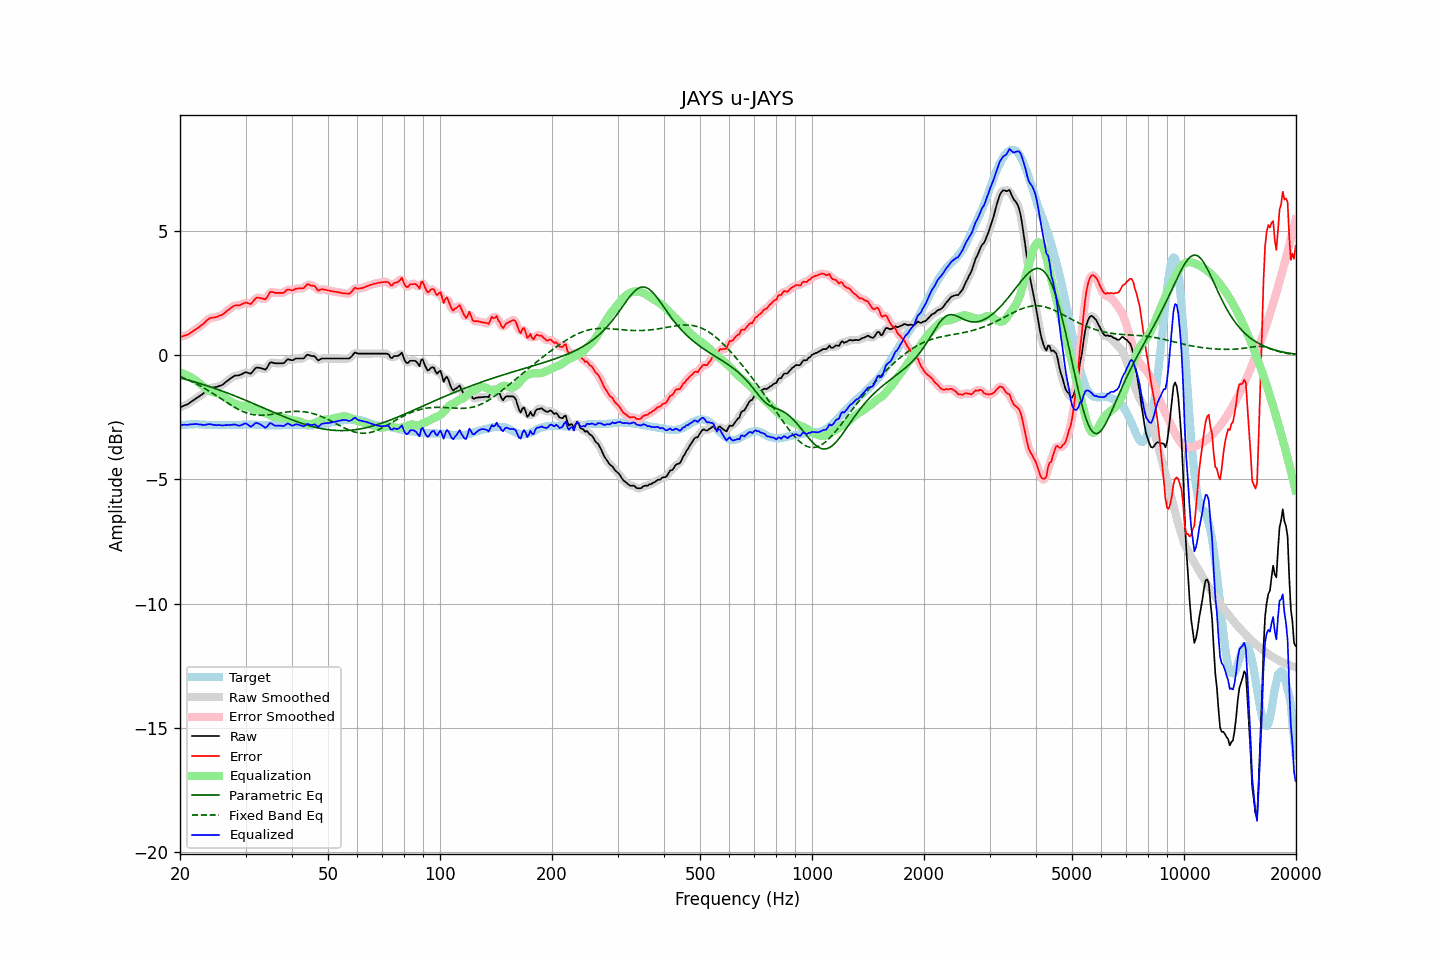

Values plotted in this chart, from the file beside it:
frequency, raw, error, smoothed, error_smoothed, equalization, parametric_eq, fixed_band_eq, equalized_raw, equalized_smoothed, target
20.00, -2.12, 0.72, -2.11, 0.72, -0.71, -0.93, -0.87, -2.83, -2.83, -2.83
20.20, -2.09, 0.74, -2.09, 0.73, -0.73, -0.94, -0.90, -2.82, -2.82, -2.82
20.40, -2.06, 0.76, -2.06, 0.75, -0.75, -0.96, -0.92, -2.81, -2.81, -2.81
20.61, -2.03, 0.78, -2.03, 0.78, -0.78, -0.98, -0.95, -2.81, -2.81, -2.81
20.81, -2.01, 0.80, -2.00, 0.80, -0.81, -0.99, -0.98, -2.81, -2.81, -2.80
21.02, -1.98, 0.83, -1.97, 0.83, -0.84, -1.01, -1.00, -2.81, -2.81, -2.80
21.23, -1.93, 0.87, -1.93, 0.86, -0.87, -1.03, -1.03, -2.80, -2.80, -2.79
21.44, -1.89, 0.91, -1.89, 0.91, -0.91, -1.05, -1.06, -2.79, -2.79, -2.79
21.66, -1.84, 0.95, -1.84, 0.95, -0.95, -1.07, -1.09, -2.78, -2.78, -2.79
21.87, -1.80, 1.00, -1.79, 0.99, -0.99, -1.09, -1.13, -2.78, -2.78, -2.79
22.09, -1.75, 1.04, -1.75, 1.04, -1.03, -1.10, -1.16, -2.78, -2.78, -2.78
22.31, -1.71, 1.08, -1.71, 1.08, -1.08, -1.12, -1.19, -2.79, -2.79, -2.78
22.54, -1.67, 1.12, -1.66, 1.13, -1.13, -1.14, -1.23, -2.80, -2.79, -2.79
22.76, -1.62, 1.19, -1.62, 1.18, -1.19, -1.16, -1.26, -2.80, -2.81, -2.80
22.99, -1.58, 1.23, -1.57, 1.23, -1.24, -1.18, -1.30, -2.82, -2.81, -2.80
23.22, -1.53, 1.28, -1.52, 1.28, -1.29, -1.20, -1.34, -2.82, -2.82, -2.80
23.45, -1.47, 1.35, -1.47, 1.34, -1.34, -1.22, -1.37, -2.81, -2.81, -2.81
23.69, -1.41, 1.40, -1.41, 1.40, -1.39, -1.25, -1.41, -2.80, -2.80, -2.81
23.92, -1.36, 1.46, -1.36, 1.45, -1.43, -1.27, -1.45, -2.78, -2.79, -2.81
24.16, -1.33, 1.49, -1.33, 1.48, -1.46, -1.29, -1.49, -2.79, -2.79, -2.81
24.40, -1.32, 1.50, -1.31, 1.50, -1.49, -1.31, -1.53, -2.80, -2.80, -2.81
24.65, -1.31, 1.51, -1.31, 1.50, -1.51, -1.33, -1.57, -2.82, -2.82, -2.81
24.89, -1.30, 1.52, -1.30, 1.52, -1.53, -1.36, -1.61, -2.82, -2.82, -2.81
25.14, -1.29, 1.53, -1.28, 1.54, -1.54, -1.38, -1.66, -2.83, -2.82, -2.81
25.39, -1.26, 1.57, -1.26, 1.56, -1.56, -1.40, -1.70, -2.82, -2.82, -2.82
25.65, -1.24, 1.59, -1.24, 1.58, -1.59, -1.42, -1.74, -2.82, -2.83, -2.82
25.91, -1.22, 1.60, -1.21, 1.61, -1.62, -1.45, -1.78, -2.84, -2.83, -2.82
26.16, -1.18, 1.65, -1.17, 1.65, -1.66, -1.47, -1.83, -2.84, -2.83, -2.82
26.43, -1.12, 1.70, -1.12, 1.70, -1.71, -1.50, -1.87, -2.82, -2.83, -2.82
26.69, -1.07, 1.76, -1.07, 1.75, -1.76, -1.52, -1.91, -2.82, -2.82, -2.82
26.96, -1.02, 1.80, -1.01, 1.81, -1.81, -1.54, -1.95, -2.82, -2.82, -2.82
27.23, -0.97, 1.85, -0.97, 1.86, -1.85, -1.57, -1.99, -2.82, -2.82, -2.82
27.50, -0.92, 1.91, -0.92, 1.91, -1.89, -1.59, -2.03, -2.81, -2.81, -2.82
27.77, -0.88, 1.95, -0.87, 1.95, -1.93, -1.62, -2.07, -2.80, -2.80, -2.82
28.05, -0.84, 1.99, -0.84, 1.98, -1.96, -1.65, -2.11, -2.80, -2.80, -2.82
28.33, -0.83, 2.00, -0.83, 1.99, -1.99, -1.67, -2.15, -2.81, -2.82, -2.82
28.62, -0.83, 2.00, -0.82, 2.00, -2.01, -1.70, -2.18, -2.84, -2.83, -2.82
28.90, -0.82, 2.00, -0.81, 2.00, -2.03, -1.72, -2.21, -2.85, -2.84, -2.81
29.19, -0.79, 2.03, -0.79, 2.02, -2.04, -1.75, -2.24, -2.83, -2.83, -2.81
29.48, -0.76, 2.06, -0.75, 2.06, -2.04, -1.78, -2.27, -2.80, -2.80, -2.81
29.78, -0.72, 2.09, -0.72, 2.08, -2.05, -1.80, -2.30, -2.77, -2.77, -2.80
30.08, -0.70, 2.11, -0.71, 2.09, -2.06, -1.83, -2.32, -2.76, -2.77, -2.80
30.38, -0.72, 2.09, -0.72, 2.08, -2.08, -1.86, -2.35, -2.79, -2.80, -2.80
30.68, -0.74, 2.07, -0.74, 2.06, -2.10, -1.88, -2.36, -2.84, -2.84, -2.80
30.99, -0.76, 2.05, -0.73, 2.07, -2.13, -1.91, -2.38, -2.89, -2.86, -2.80
31.30, -0.69, 2.11, -0.68, 2.12, -2.16, -1.94, -2.40, -2.85, -2.85, -2.80
31.61, -0.61, 2.20, -0.61, 2.19, -2.19, -1.97, -2.41, -2.80, -2.80, -2.80
31.93, -0.53, 2.27, -0.54, 2.26, -2.21, -1.99, -2.42, -2.74, -2.76, -2.80
32.24, -0.51, 2.31, -0.51, 2.30, -2.23, -2.02, -2.42, -2.74, -2.74, -2.81
32.57, -0.52, 2.30, -0.51, 2.30, -2.25, -2.05, -2.43, -2.76, -2.76, -2.81
32.89, -0.53, 2.29, -0.53, 2.29, -2.27, -2.08, -2.43, -2.80, -2.79, -2.81
33.22, -0.55, 2.28, -0.55, 2.26, -2.29, -2.11, -2.43, -2.84, -2.85, -2.82
33.55, -0.57, 2.26, -0.58, 2.25, -2.31, -2.13, -2.43, -2.88, -2.89, -2.82
33.89, -0.60, 2.24, -0.57, 2.26, -2.34, -2.16, -2.42, -2.93, -2.91, -2.83
34.23, -0.53, 2.30, -0.51, 2.32, -2.37, -2.19, -2.42, -2.89, -2.87, -2.83
34.57, -0.42, 2.42, -0.42, 2.41, -2.40, -2.22, -2.41, -2.81, -2.82, -2.83
34.92, -0.31, 2.52, -0.34, 2.49, -2.43, -2.25, -2.40, -2.74, -2.77, -2.83
35.27, -0.30, 2.54, -0.30, 2.53, -2.46, -2.27, -2.39, -2.76, -2.77, -2.83
35.62, -0.32, 2.52, -0.31, 2.53, -2.49, -2.30, -2.38, -2.81, -2.80, -2.83
35.97, -0.34, 2.50, -0.33, 2.50, -2.51, -2.33, -2.37, -2.84, -2.83, -2.83
... 635 more rows
